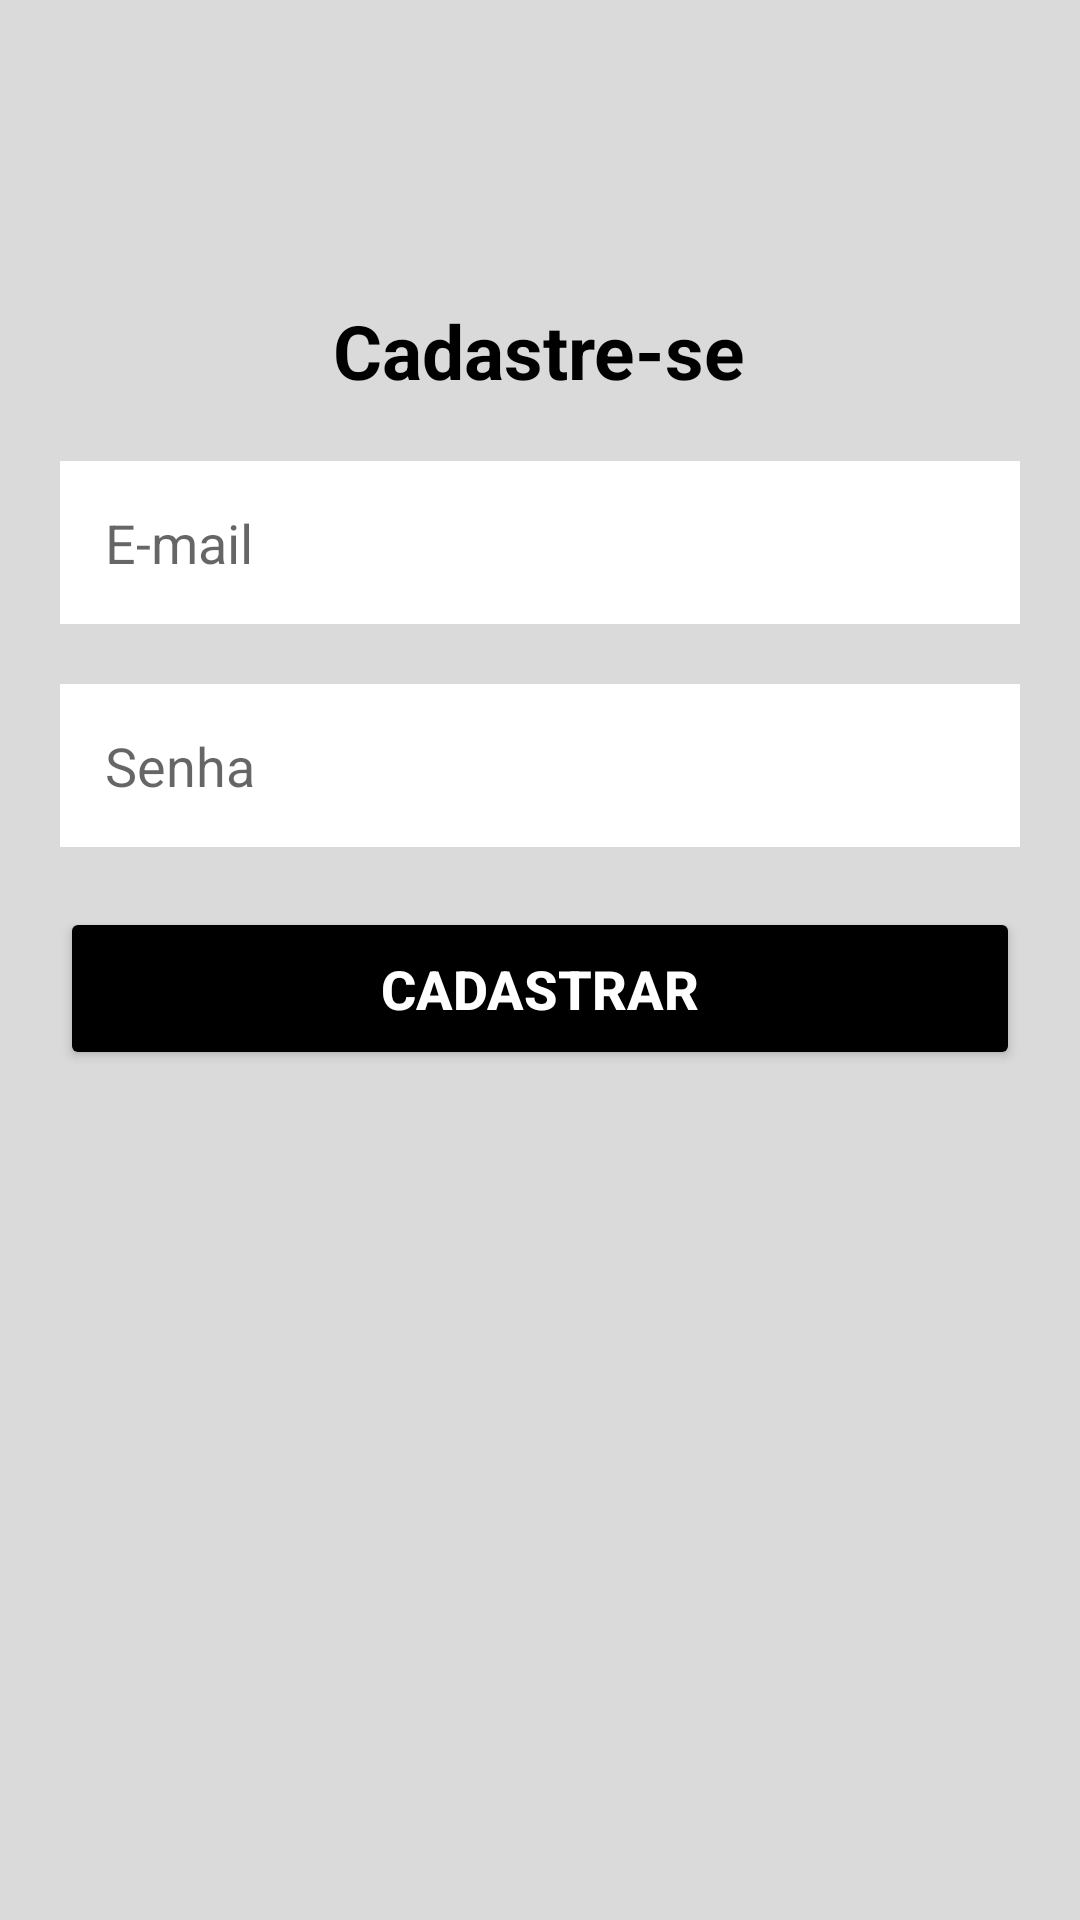

Here is an Android app screen rendered from its layout file. Give the layout XML and the strings, colors and styles it references.
<!-- AndroidManifest.xml: application theme Theme.AplicativoDeTeste -->
<!-- res/layout/activity_form_cadastro.xml -->
<?xml version="1.0" encoding="utf-8"?>
<androidx.core.widget.NestedScrollView
    android:layout_width="match_parent"
    android:layout_height="match_parent"
    android:fillViewport="true"
    xmlns:android="http://schemas.android.com/apk/res/android">
    <LinearLayout xmlns:app="http://schemas.android.com/apk/res-auto"
        xmlns:tools="http://schemas.android.com/tools"
        android:layout_width="match_parent"
        android:layout_height="match_parent"
        android:orientation="vertical"
        android:background="@color/light_gray"
        tools:context=".view.formcadastro.FormCadastro">

        <TextView
            android:layout_width="wrap_content"
            android:layout_height="wrap_content"
            android:text="@string/titulo_form_cadastro"
            android:textSize="25sp"
            android:textColor="@color/black"
            android:textStyle="bold"
            android:layout_gravity="center"
            android:layout_marginTop="100dp"
            />

        <EditText
            android:id="@+id/edit_email"
            android:layout_width="match_parent"
            android:layout_height="wrap_content"
            android:hint="@string/hint_email"
            android:background="@color/white"
            android:padding="15dp"
            android:maxLines="1"
            android:inputType="textEmailAddress"
            android:layout_marginStart="20dp"
            android:layout_marginEnd="20dp"
            android:layout_marginTop="20dp" />

        <EditText
            android:id="@+id/edit_senha"
            android:layout_width="match_parent"
            android:layout_height="wrap_content"
            android:hint="@string/hint_senha"
            android:background="@color/white"
            android:padding="15dp"
            android:maxLines="1"
            android:inputType="numberPassword"
            android:layout_marginStart="20dp"
            android:layout_marginEnd="20dp"
            android:layout_marginTop="20dp" />

        <Button
            android:id="@+id/bt_cadastrar"
            android:layout_width="match_parent"
            android:layout_height="wrap_content"
            android:text="@string/texto_botao_cadastrar"
            android:textSize="18sp"
            android:textColor="@color/white"
            android:textStyle="bold"
            android:padding="15dp"
            android:backgroundTint="@color/black"
            android:layout_margin="20dp"/>
    </LinearLayout>
</androidx.core.widget.NestedScrollView>
<!-- resources referenced by this layout -->
<resources>
  <color name="black">#FF000000</color>
  <color name="light_gray">#FEDADADA</color>
  <color name="white">#FFFFFFFF</color>
  <string name="hint_email">E-mail</string>
  <string name="hint_senha">Senha</string>
  <string name="texto_botao_cadastrar">CADASTRAR</string>
  <string name="titulo_form_cadastro">Cadastre-se</string>
  <style name="Theme.AplicativoDeTeste" parent="Theme.MaterialComponents.DayNight.DarkActionBar">
          
          <item name="colorPrimary">@color/purple_500</item>
          <item name="colorPrimaryVariant">@color/purple_700</item>
          <item name="colorOnPrimary">@color/white</item>
          
          <item name="colorSecondary">@color/teal_200</item>
          <item name="colorSecondaryVariant">@color/teal_700</item>
          <item name="colorOnSecondary">@color/black</item>
          
          <item name="android:statusBarColor">?attr/colorPrimaryVariant</item>
          
      </style>
  <color name="purple_500">#FF6200EE</color>
  <color name="purple_700">#FF3700B3</color>
  <color name="teal_200">#FF03DAC5</color>
  <color name="teal_700">#FF018786</color>
</resources>
